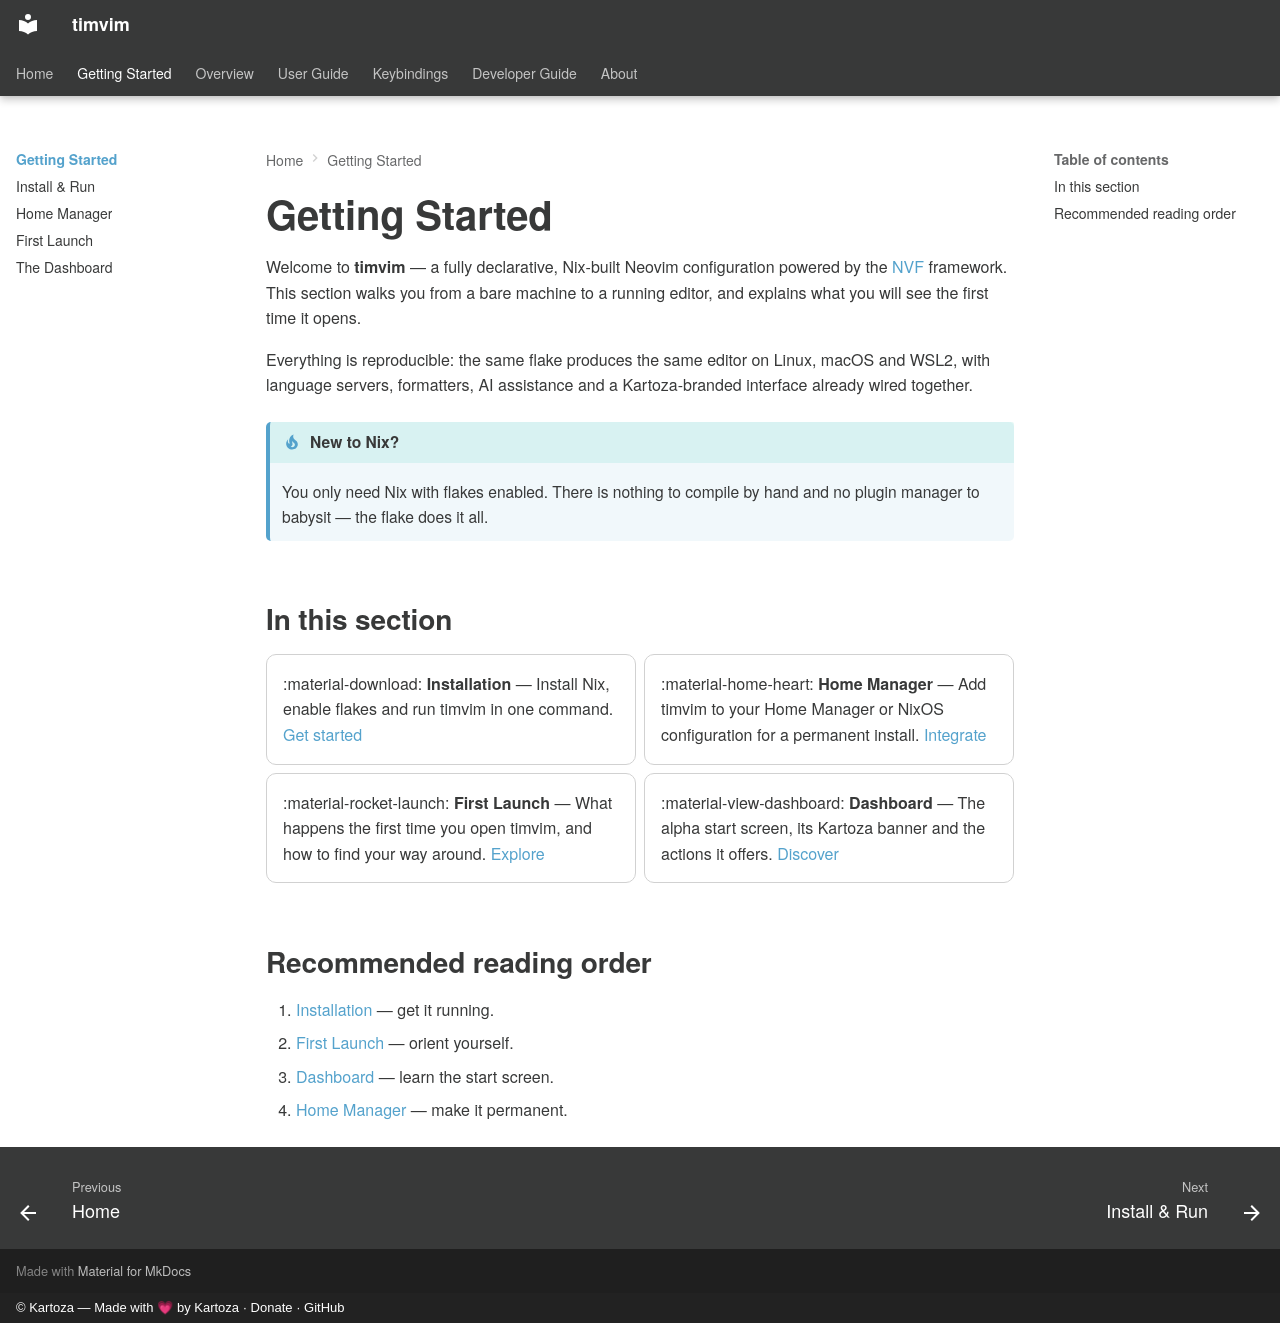

repository: timlinux/nix-vim · page: getting-started/index.html · generator: mkdocs · copyright: © Kartoza — Made with 💗 by Kartoza · Donate · GitHub

# Getting Started

Welcome to **timvim** — a fully declarative, Nix-built Neovim configuration
powered by the [NVF](https://github.com/notashelf/nvf) framework. This section
walks you from a bare machine to a running editor, and explains what you will
see the first time it opens.

Everything is reproducible: the same flake produces the same editor on Linux,
macOS and WSL2, with language servers, formatters, AI assistance and a
Kartoza-branded interface already wired together.

!!! tip "New to Nix?"
    You only need Nix with flakes enabled. There is nothing to compile by hand
    and no plugin manager to babysit — the flake does it all.

## In this section

<div class="grid cards" markdown>

-   :material-download: **Installation** — Install Nix, enable flakes and run
    timvim in one command. [Get started](installation.md)

-   :material-home-heart: **Home Manager** — Add timvim to your Home Manager or
    NixOS configuration for a permanent install. [Integrate](home-manager.md)

-   :material-rocket-launch: **First Launch** — What happens the first time you
    open timvim, and how to find your way around. [Explore](first-launch.md)

-   :material-view-dashboard: **Dashboard** — The alpha start screen, its
    Kartoza banner and the actions it offers. [Discover](dashboard.md)

</div>

## Recommended reading order

1. [Installation](installation.md) — get it running.
2. [First Launch](first-launch.md) — orient yourself.
3. [Dashboard](dashboard.md) — learn the start screen.
4. [Home Manager](home-manager.md) — make it permanent.
